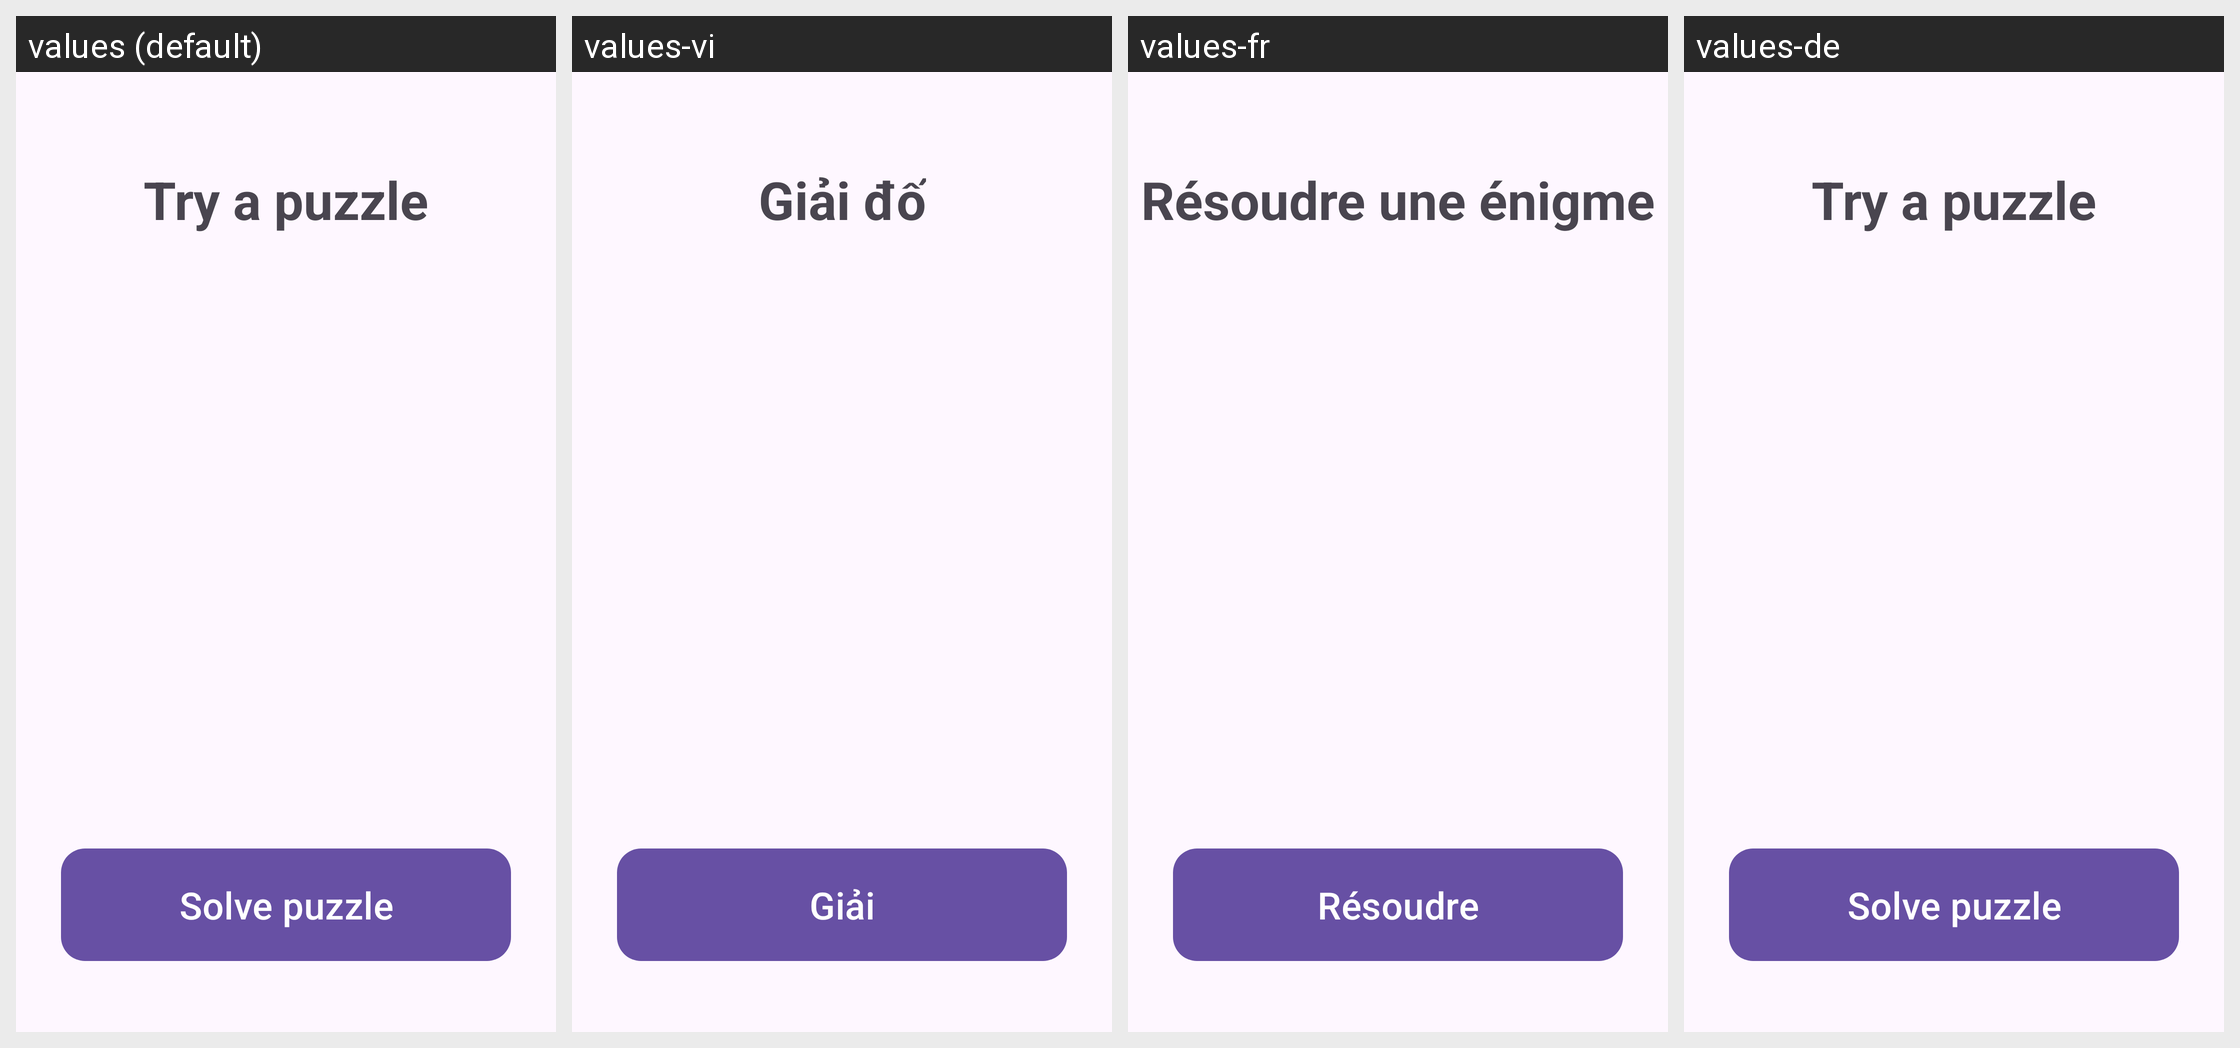

For this localized Android screen grid, give each drawn string resource with its value in every locale shown.
Android screen res/layout/fragment_puzzle.xml rendered under 4 locales, left to right: values (default), values-vi, values-fr, values-de. Device: Nexus 5 (rendered at 1080×1920; each locale shown at half size, 540×960, under a caption strip naming it); theme Theme.StatsForChesscom.
Strings drawn on this screen, with the default value and each locale's value (text and hints the layout hard-codes, and strings that could not be matched under every locale, appear in the picture but are not listed):

try_puzzle
  values: Try a puzzle
  values-vi: Giải đố
  values-fr: Résoudre une énigme
  values-de: Try a puzzle  [not translated; the default value is used]

solve_puzzle
  values: Solve puzzle
  values-vi: Giải
  values-fr: Résoudre
  values-de: Solve puzzle  [not translated; the default value is used]
